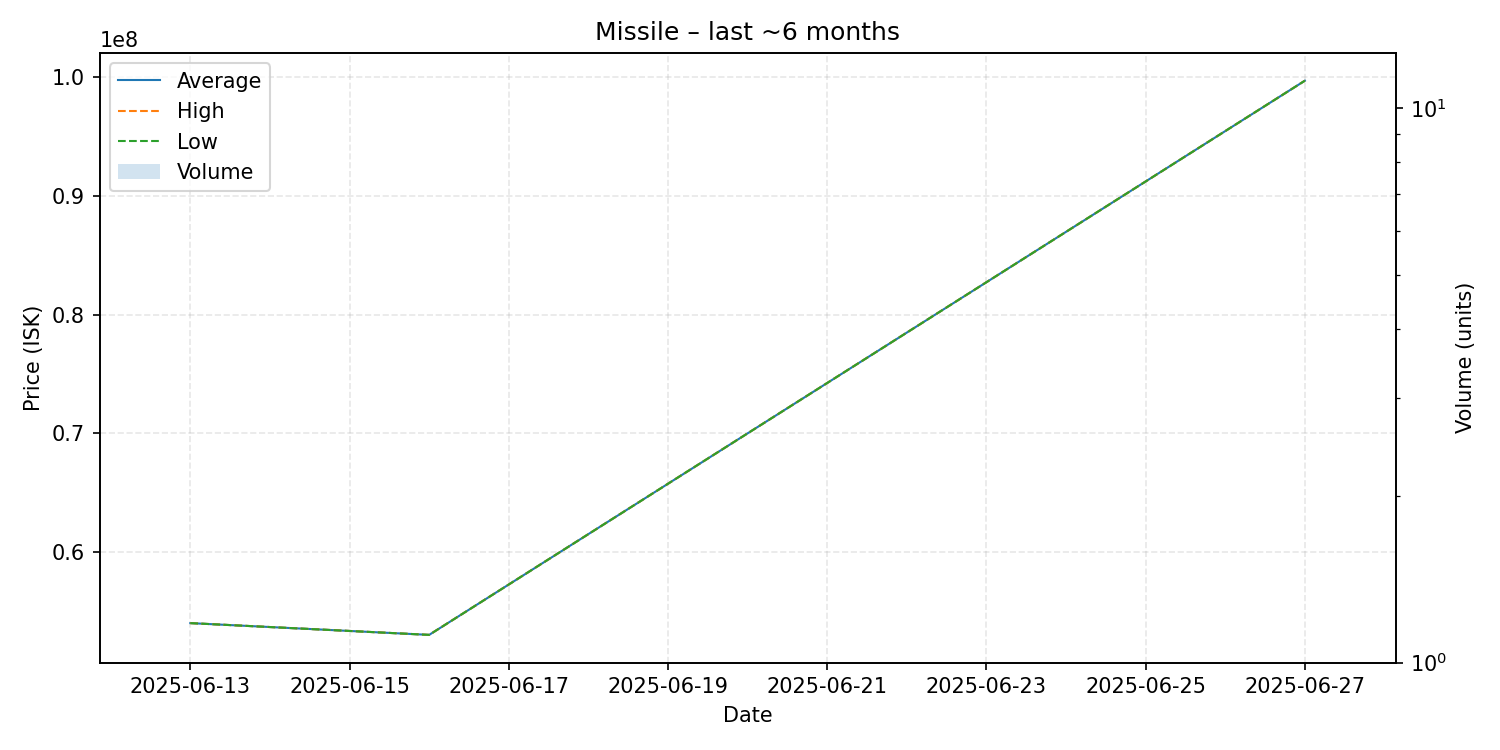

Values plotted in this chart, from the file beside it:
date, average, highest, lowest, order_count, volume
2025-06-13, 54000000, 54000000, 54000000, 1, 1
2025-06-16, 53010000, 53010000, 53010000, 1, 1
2025-06-27, 99700000, 99700000, 99700000, 1, 1
